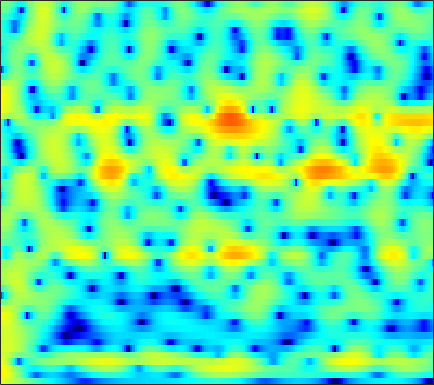

Source data for this figure (header and first rows):
5.1527, 4.8576, 4.4453, 4.008, 3.6616, 3.1737, 2.6556, 2.2482, 1.6788, 1.0799, 0.46201, -0.014765, -0.65707, -1.3015, -1.7811, -2.4059, -3.0104, -3.4537, -4.0267, -4.5735, -5.1027, -5.4922, -6.011, -6.5452
7.398, 6.877, 6.123, 5.299, 4.628, 3.655, 2.582, 1.7, 0.4068, -1.049, -2.702, -4.101, -6.23, -8.718, -10.81, -13.54, -14.86, -14.33, -12.7, -11.15, -10.01, -9.423, -8.95, -8.784
7.353, 6.69, 5.722, 4.663, 3.815, 2.63, 1.398, 0.4519, -0.8172, -2.075, -3.31, -4.217, -5.378, -6.394, -6.988, -7.405, -7.308, -6.948, -6.247, -5.488, -4.82, -4.435, -4.102, -3.991
5.706, 4.977, 3.731, 2.084, 0.5193, -2.178, -5.931, -9.851, -15.5, -12.42, -8.408, -6.488, -4.783, -3.642, -3.004, -2.329, -1.787, -1.433, -1.021, -0.648, -0.3033, -0.06389, 0.2124, 0.4603
4.057, 4.138, 3.901, 3.339, 2.753, 1.823, 0.8564, 0.2238, -0.3572, -0.6476, -0.7489, -0.8238, -1.01, -1.35, -1.704, -2.303, -3.006, -3.573, -4.261, -4.697, -4.697, -4.394, -3.739, -2.937
4.24, 4.45, 4.548, 4.478, 4.336, 4.043, 3.627, 3.243, 2.654, 1.971, 1.205, 0.5514, -0.4748, -1.75, -2.911, -4.793, -7.205, -9.499, -13.44, -17.49, -16.64, -14.11, -11.4, -9.584
4.251, 4.346, 4.391, 4.33, 4.214, 3.97, 3.617, 3.28, 2.739, 2.091, 1.345, 0.7227, -0.1953, -1.223, -2.069, -3.256, -4.482, -5.386, -6.543, -7.59, -8.504, -9.104, -9.848, -10.63
3.994, 4.12, 4.19, 4.138, 4.025, 3.783, 3.45, 3.144, 2.662, 2.09, 1.433, 0.8936, 0.1314, -0.6784, -1.315, -2.205, -3.135, -3.856, -4.864, -5.924, -7.044, -7.944, -9.261, -10.76
4.178, 4.302, 4.333, 4.223, 4.052, 3.713, 3.267, 2.867, 2.274, 1.625, 0.9408, 0.4172, -0.2699, -0.9363, -1.427, -2.083, -2.753, -3.276, -4.013, -4.829, -5.752, -6.534, -7.697, -8.984
5.16, 5.173, 5.044, 4.753, 4.423, 3.817, 3.017, 2.295, 1.198, 0.009082, -1.184, -1.997, -2.834, -3.284, -3.38, -3.322, -3.222, -3.191, -3.284, -3.56, -4.035, -4.523, -5.345, -6.347
5.782, 5.729, 5.522, 5.137, 4.713, 3.929, 2.852, 1.789, -0.05518, -2.584, -6.271, -10.55, -21.66, -14.06, -9.295, -5.805, -3.781, -2.84, -2.098, -1.81, -1.876, -2.128, -2.734, -3.616
3.604, 3.665, 3.683, 3.58, 3.412, 3.057, 2.514, 1.959, 0.9821, -0.2007, -1.431, -2.243, -2.923, -2.939, -2.572, -1.873, -1.188, -0.7743, -0.4188, -0.2897, -0.3947, -0.6178, -1.136, -1.883
-1.751, -1.326, -0.565, 0.2317, 0.7606, 1.298, 1.631, 1.755, 1.768, 1.631, 1.409, 1.227, 1.005, 0.8417, 0.771, 0.7113, 0.6593, 0.6157, 0.5487, 0.4316, 0.2286, 0.01582, -0.3513, -0.8397
-16.44, -10.61, -5.845, -2.794, -1.164, 0.398, 1.406, 1.911, 2.344, 2.519, 2.464, 2.314, 2.012, 1.627, 1.303, 0.8829, 0.5027, 0.2778, 0.06064, -0.0703, -0.1439, -0.1915, -0.2584, -0.3957
-4.202, -3.299, -1.693, -0.09247, 0.9391, 2.042, 2.836, 3.209, 3.431, 3.373, 3.034, 2.599, 1.778, 0.6665, -0.3447, -1.806, -3.163, -3.884, -4.133, -3.645, -2.811, -2.204, -1.566, -1.139
0.7381, 1.239, 1.946, 2.642, 3.083, 3.538, 3.853, 3.964, 3.881, 3.528, 2.899, 2.203, 0.9159, -0.8669, -2.649, -6.004, -11.44, -18.91, -16.58, -9.733, -6.362, -4.816, -3.549, -2.883
1.41, 1.897, 2.438, 2.86, 3.127, 3.394, 3.494, 3.481, 3.34, 3.014, 2.478, 1.934, 1.028, -0.06303, -1.01, -2.355, -3.566, -4.247, -4.704, -4.67, -4.401, -4.215, -4.041, -4.083
1.248, 1.581, 1.936, 2.212, 2.402, 2.641, 2.767, 2.781, 2.741, 2.583, 2.287, 1.997, 1.533, 0.9758, 0.5412, -0.05846, -0.6779, -1.13, -1.708, -2.312, -2.96, -3.524, -4.286, -5.066
0.8738, 0.7042, 0.6602, 0.8882, 1.164, 1.581, 2.023, 2.272, 2.413, 2.388, 2.239, 2.067, 1.791, 1.515, 1.351, 1.154, 0.927, 0.7087, 0.2925, -0.3804, -1.393, -2.452, -4.495, -7.337
-2.213, -4.545, -6.979, -5.566, -3.341, -1.037, 0.476, 1.183, 1.504, 1.276, 0.651, -0.02271, -0.8888, -1.227, -0.9957, -0.1674, 0.8321, 1.462, 1.973, 2.106, 1.8, 1.26, 0.04255, -1.517
-3.472, -5.203, -6.914, -6.217, -4.959, -3.238, -2.149, -1.854, -1.961, -2.809, -4.609, -6.855, -12.2, -26.16, -14.17, -7.139, -3.429, -1.593, 0.08396, 1.173, 1.822, 2.108, 2.314, 2.348
-1.196, -1.585, -2.026, -2.243, -2.369, -2.483, -2.606, -2.854, -3.295, -3.927, -4.712, -5.301, -5.929, -5.95, -5.516, -4.416, -3.025, -2.016, -0.7833, 0.2376, 1.033, 1.503, 2.026, 2.394
0.1374, -0.07969, -0.4267, -0.8806, -1.222, -1.791, -2.431, -2.904, -3.61, -4.242, -4.679, -4.835, -4.759, -4.322, -3.821, -2.979, -2.033, -1.319, -0.4097, 0.3966, 1.084, 1.51, 1.94, 2.281
1.47, 1.28, 0.8995, 0.3443, -0.19, -1.085, -2.25, -3.292, -4.942, -6.762, -8.303, -8.69, -7.786, -6.07, -4.691, -2.998, -1.595, -0.7005, 0.2787, 1.04, 1.612, 1.934, 2.215, 2.356
2.364, 2.282, 2.018, 1.586, 1.07, 0.1833, -1.109, -2.408, -4.712, -8.183, -13.46, -16.27, -11.14, -6.612, -4.304, -2.076, -0.5159, 0.3606, 1.215, 1.765, 2.061, 2.14, 2.11, 1.89
1.603, 1.776, 1.891, 1.858, 1.711, 1.355, 0.8202, 0.2989, -0.4905, -1.269, -1.824, -1.944, -1.623, -0.9506, -0.3225, 0.4378, 1.065, 1.395, 1.626, 1.634, 1.408, 1.075, 0.4559, -0.369
-0.8931, -0.3546, 0.3164, 0.8454, 1.199, 1.496, 1.698, 1.766, 1.775, 1.764, 1.741, 1.755, 1.808, 1.883, 1.929, 1.946, 1.862, 1.699, 1.325, 0.7445, -0.06128, -0.8306, -2.154, -3.752
-5, -3.702, -2.115, -0.7376, 0.1085, 1.059, 1.767, 2.186, 2.609, 2.885, 3.062, 3.126, 3.116, 3.025, 2.869, 2.573, 2.118, 1.676, 0.9303, -0.03144, -1.234, -2.289, -3.97, -5.985
-9.324, -6.417, -3.763, -1.701, -0.5528, 0.7272, 1.713, 2.293, 2.918, 3.335, 3.591, 3.67, 3.635, 3.448, 3.202, 2.732, 2.097, 1.513, 0.5839, -0.5291, -1.893, -3.038, -4.805, -6.877
-5.068, -4.032, -2.622, -1.31, -0.3686, 0.7382, 1.713, 2.329, 2.983, 3.46, 3.719, 3.793, 3.729, 3.436, 3.114, 2.494, 1.735, 1.049, 0.02884, -1.105, -2.35, -3.421, -4.974, -6.93
-2.442, -2.566, -2.208, -1.492, -0.7135, 0.4526, 1.498, 2.239, 2.99, 3.547, 3.861, 3.937, 3.809, 3.427, 2.95, 2.106, 0.9901, 0.04253, -1.288, -2.508, -3.348, -3.881, -4.392, -5.081
-4.478, -7.094, -8.727, -5.89, -3.474, -1.027, 0.8431, 1.82, 2.844, 3.504, 3.926, 4.053, 3.96, 3.588, 3.03, 1.889, 0.08611, -1.778, -5.379, -9.797, -10.02, -7.084, -4.238, -2.404
-3.191, -5.544, -6.905, -5.865, -4.164, -2.695, -1.414, -0.9041, -0.2279, 0.2374, 0.681, 0.98, 1.288, 1.391, 1.281, 0.7648, -0.1901, -1.281, -3.105, -4.853, -4.587, -3.337, -1.179, 0.4836
-0.3095, -1.352, -2.618, -3.577, -4.285, -5.087, -6.084, -6.81, -7.707, -8.088, -7.485, -6.541, -4.858, -3.428, -2.453, -1.538, -0.8646, -0.5569, -0.1898, 0.1683, 0.6508, 1.117, 1.805, 2.48
-0.2773, -1.415, -3.184, -4.933, -6.567, -8.661, -11.42, -13.66, -18.5, -30.36, -23.38, -16.25, -11.09, -7.465, -5.486, -3.347, -1.744, -0.7457, 0.3105, 1.239, 1.963, 2.486, 3.007, 3.458
-0.9399, -2.325, -4.305, -6.682, -8.674, -11.76, -15.19, -17.52, -19.06, -18.39, -16.02, -13.8, -10.59, -7.671, -5.783, -3.587, -1.805, -0.6488, 0.6141, 1.631, 2.476, 2.953, 3.495, 3.839
-1.56, -2.853, -4.782, -7.072, -9.057, -12.29, -16.78, -21.09, -23.59, -17.8, -13.54, -10.95, -8.254, -5.879, -4.36, -2.581, -1.079, -0.1286, 1.003, 1.897, 2.636, 3.067, 3.528, 3.815
-2.291, -3.353, -4.813, -6.324, -7.217, -8.514, -9.315, -9.737, -9.567, -8.716, -7.44, -6.316, -4.855, -3.472, -2.53, -1.393, -0.3744, 0.2848, 1.048, 1.718, 2.243, 2.615, 2.954, 3.239
-3.12, -4.684, -6.728, -7.91, -7.914, -7.149, -6.138, -5.434, -4.576, -3.775, -3.022, -2.524, -1.851, -1.323, -0.9126, -0.4627, -0.02241, 0.297, 0.6564, 0.9997, 1.307, 1.497, 1.764, 2.03
-1.216, -3.974, -10.34, -18.26, -10.99, -5.616, -2.924, -1.551, -0.476, 0.173, 0.4769, 0.5096, 0.4152, 0.1279, -0.09574, -0.4146, -0.6585, -0.688, -0.6259, -0.5818, -0.5221, -0.6417, -0.6978, -0.7186
4.436, 3.388, 2.118, 1.344, 1.303, 1.55, 1.967, 2.22, 2.291, 2.054, 1.512, 0.8631, -0.4074, -2.012, -3.582, -5.736, -7.321, -7.447, -6.48, -5.536, -5.259, -5.756, -7.48, -11.04
6.185, 5.646, 4.947, 4.351, 3.897, 3.383, 2.87, 2.377, 1.657, 0.6971, -0.5617, -1.711, -3.684, -6.281, -8.836, -13.72, -20.09, -18.02, -13.04, -10.33, -9.152, -8.809, -9.382, -10.24
6.388, 5.995, 5.419, 4.791, 4.263, 3.516, 2.652, 1.919, 0.7967, -0.498, -1.987, -3.264, -5.01, -6.811, -8.115, -9.42, -10.12, -10.18, -9.567, -8.718, -7.845, -7.316, -6.724, -6.205
6.231, 5.92, 5.44, 4.833, 4.341, 3.551, 2.583, 1.766, 0.4606, -1.091, -2.898, -4.422, -6.606, -8.747, -9.976, -10.65, -10.07, -9.256, -8.024, -6.747, -5.655, -5, -4.212, -3.663
5.366, 5.131, 4.776, 4.367, 3.999, 3.374, 2.582, 1.834, 0.6042, -0.9628, -2.99, -4.876, -8.23, -13.58, -21.5, -22.66, -13.05, -9.722, -6.803, -4.806, -3.347, -2.474, -1.655, -1.106
2.358, 2.25, 2.228, 2.307, 2.294, 2.167, 1.868, 1.468, 0.6982, -0.3368, -1.634, -2.781, -4.45, -6.007, -6.813, -6.973, -6.003, -4.922, -3.406, -2.044, -0.8691, -0.1626, 0.5648, 1.058
-5.149, -4.629, -3.147, -1.716, -0.8504, -0.05426, 0.3139, 0.3653, 0.1579, -0.3267, -0.9936, -1.55, -2.291, -2.841, -3.033, -2.969, -2.536, -1.971, -1.096, -0.1423, 0.7371, 1.302, 1.935, 2.354
-18.79, -12.87, -7.537, -4.423, -2.829, -1.462, -0.6937, -0.424, -0.4303, -0.8155, -1.536, -2.237, -3.249, -4.128, -4.467, -4.184, -3.222, -2.257, -0.881, 0.3791, 1.433, 2.097, 2.75, 3.168
-6.197, -5.689, -4.482, -3.096, -2.151, -1.157, -0.515, -0.3076, -0.4095, -0.9683, -2.087, -3.437, -6.109, -10.64, -16.26, -13.7, -7.217, -4.238, -1.431, 0.4913, 1.839, 2.585, 3.238, 3.596
-6.475, -5.324, -3.826, -2.565, -1.783, -0.8829, -0.272, -0.03637, 0.01071, -0.3005, -0.9861, -1.778, -3.157, -4.689, -5.388, -4.901, -3.128, -1.636, 0.08812, 1.414, 2.335, 2.759, 3.061, 3.082
-9.021, -6.775, -4.652, -3.11, -2.207, -1.299, -0.6263, -0.2352, 0.1258, 0.3173, 0.366, 0.3607, 0.3016, 0.2977, 0.3811, 0.6888, 1.189, 1.602, 2.119, 2.489, 2.629, 2.55, 2.2, 1.552
-5.802, -5.065, -4.162, -3.348, -2.831, -2.251, -1.682, -1.241, -0.659, -0.05521, 0.5308, 0.95, 1.478, 1.979, 2.319, 2.724, 3.053, 3.232, 3.343, 3.245, 2.886, 2.427, 1.455, 0.01239
-3.865, -3.975, -4.188, -4.518, -4.786, -4.964, -4.817, -4.415, -3.455, -2.232, -0.9488, -0.05441, 1.053, 2.001, 2.611, 3.263, 3.716, 3.932, 4.015, 3.849, 3.398, 2.848, 1.78, 0.2802
-3.922, -4.507, -5.63, -7.354, -9.152, -12.3, -15.07, -13.91, -9.942, -6.546, -3.913, -2.297, -0.5235, 0.9112, 1.805, 2.769, 3.479, 3.837, 4.085, 4.071, 3.791, 3.392, 2.651, 1.674
-4.015, -4.6, -5.821, -7.569, -9.269, -12.08, -14.25, -13.75, -11.05, -8.234, -5.766, -4.106, -2.142, -0.4173, 0.7019, 1.947, 2.914, 3.435, 3.888, 4.053, 3.944, 3.691, 3.155, 2.414
-2.748, -3.004, -3.692, -4.687, -5.564, -6.829, -7.992, -8.658, -9.091, -8.805, -7.509, -5.986, -3.676, -1.478, -0.03846, 1.567, 2.793, 3.486, 4.098, 4.38, 4.344, 4.126, 3.559, 2.704
-0.8297, -0.9389, -1.38, -2.171, -2.994, -4.405, -6.311, -8.28, -12.46, -22.38, -17.04, -10.4, -5.411, -2.118, -0.2943, 1.583, 2.944, 3.697, 4.359, 4.672, 4.651, 4.414, 3.79, 2.785
-0.05725, -0.1812, -0.5309, -1.103, -1.69, -2.663, -3.864, -4.898, -6.264, -7.011, -6.429, -5.224, -3.23, -1.333, -0.08482, 1.276, 2.32, 2.892, 3.43, 3.691, 3.685, 3.49, 2.998, 2.203
